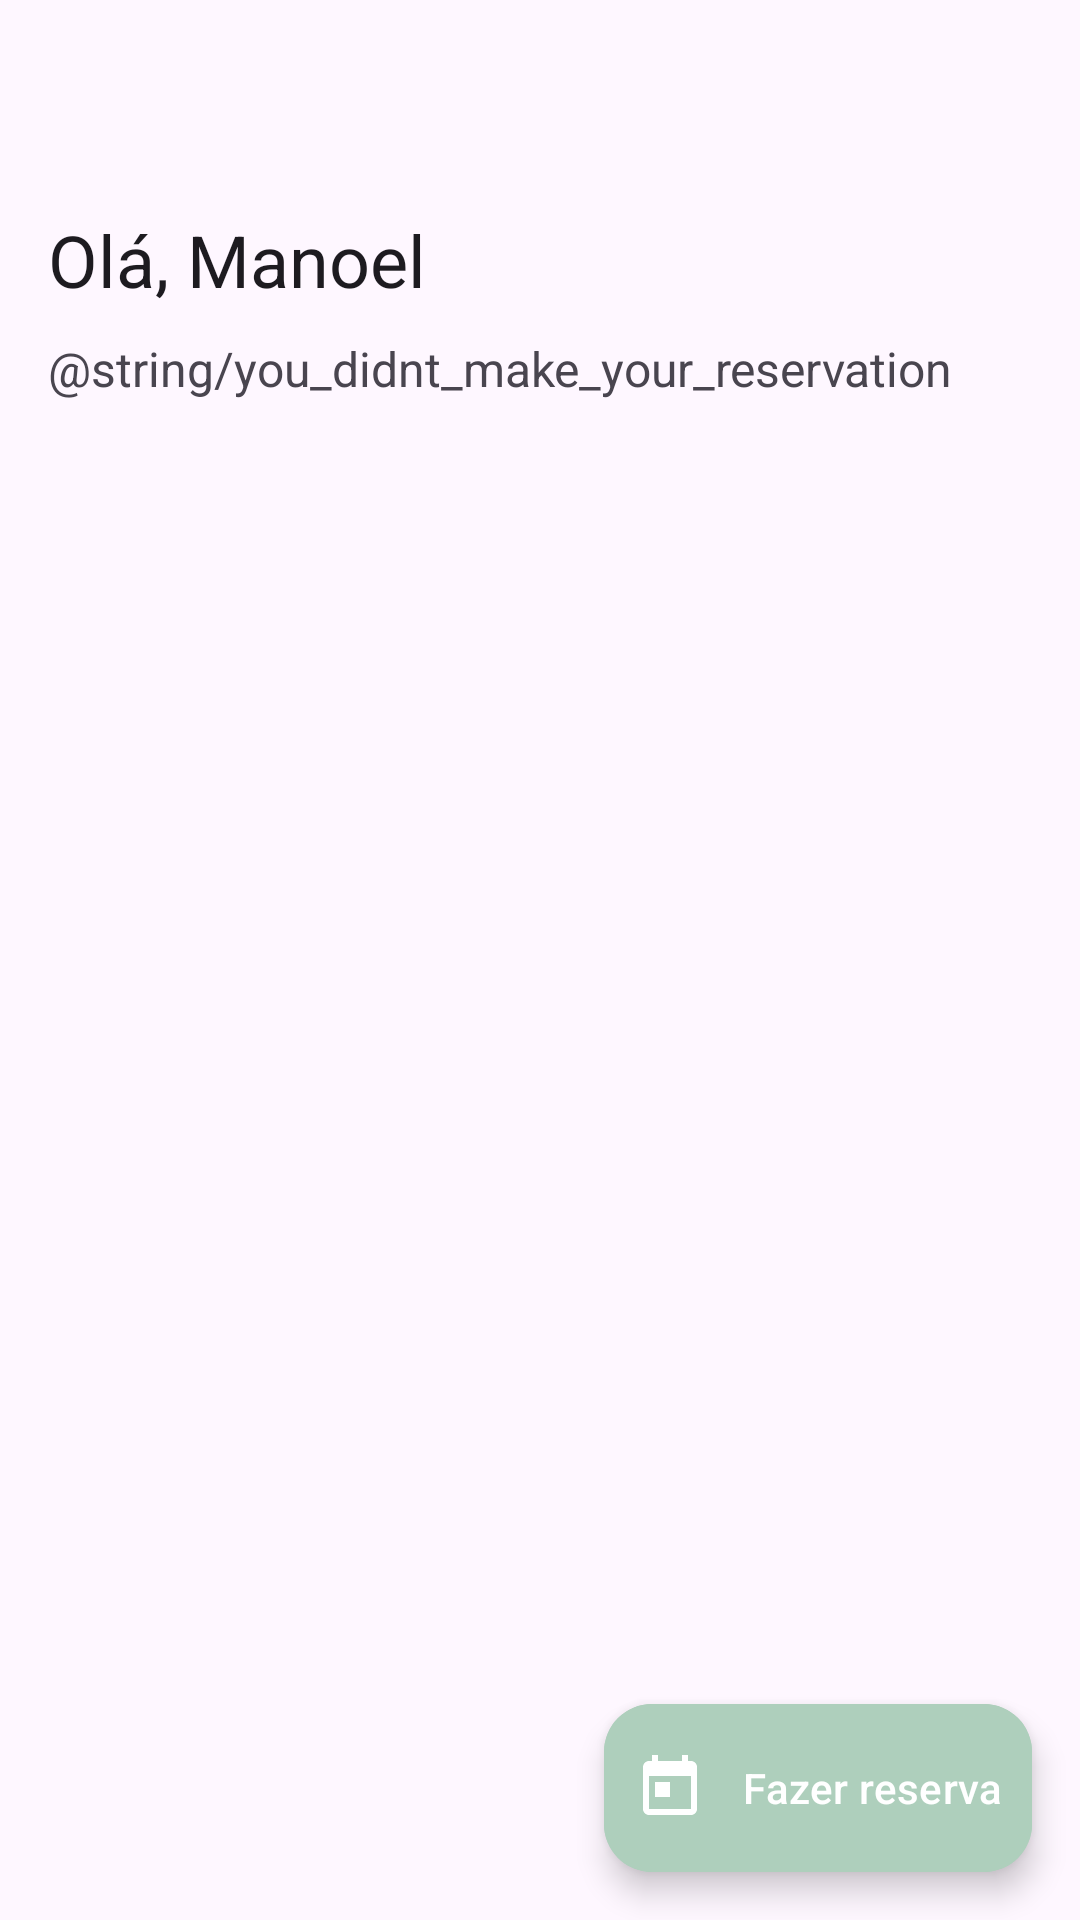

Write the Android layout XML for this screen, with the resource values it uses.
<!-- AndroidManifest.xml: application theme Theme.Agenda -->
<!-- res/layout/activity_main.xml -->
<?xml version="1.0" encoding="utf-8"?>
<androidx.constraintlayout.widget.ConstraintLayout xmlns:android="http://schemas.android.com/apk/res/android"
    xmlns:app="http://schemas.android.com/apk/res-auto"
    xmlns:tools="http://schemas.android.com/tools"
    android:layout_width="match_parent"
    android:layout_height="match_parent">

    <com.google.android.material.appbar.AppBarLayout
        android:id="@+id/app_bar_main"
        android:layout_width="match_parent"
        android:layout_height="wrap_content"
        app:layout_constraintEnd_toEndOf="parent"
        app:layout_constraintStart_toStartOf="parent"
        app:layout_constraintTop_toTopOf="parent">

        <com.google.android.material.appbar.CollapsingToolbarLayout
            android:layout_width="match_parent"
            style="?attr/collapsingToolbarLayoutMediumSize"
            android:layout_height="?attr/collapsingToolbarLayoutMediumSize">


        <com.google.android.material.appbar.MaterialToolbar
            android:id="@+id/toolbar_main"
            android:layout_width="match_parent"
            android:layout_height="wrap_content"
            app:title="Olá, Manoel"
            app:navigationIcon="@drawable/ic_person"/>

        </com.google.android.material.appbar.CollapsingToolbarLayout>

    </com.google.android.material.appbar.AppBarLayout>

    <TextView
        android:id="@+id/txt_info_reservation"
        android:layout_width="match_parent"
        android:layout_height="wrap_content"
        android:layout_marginStart="16dp"
        android:layout_marginEnd="16dp"
        android:text="@string/you_didnt_make_your_reservation"
        android:textSize="16sp"
        app:layout_constraintEnd_toEndOf="parent"
        app:layout_constraintStart_toStartOf="parent"
        app:layout_constraintTop_toBottomOf="@+id/app_bar_main" />

    <androidx.recyclerview.widget.RecyclerView
        android:id="@+id/rv_main"
        android:layout_width="match_parent"
        android:layout_height="0dp"
        app:layoutManager="androidx.recyclerview.widget.LinearLayoutManager"
        app:layout_constraintBottom_toBottomOf="parent"
        app:layout_constraintTop_toBottomOf="@id/txt_info_reservation"
        app:layout_constraintVertical_bias="1.0"
        tools:itemCount="10"
        tools:layout_editor_absoluteX="16dp"
        tools:listitem="@layout/reservation_rows"
        tools:orientation="vertical" />

    <com.google.android.material.floatingactionbutton.ExtendedFloatingActionButton
        android:id="@+id/fab_make_reservation"
        android:layout_width="wrap_content"
        android:layout_height="wrap_content"
        android:layout_margin="16dp"
        android:backgroundTint="?attr/colorPrimary"
        android:padding="10dp"
        android:text="@string/make_reservation"
        android:textColor="@color/neutral_100"
        app:icon="@drawable/ic_today_24"
        app:iconTint="@color/neutral_100"
        app:layout_constraintBottom_toBottomOf="parent"
        app:layout_constraintEnd_toEndOf="parent" />

</androidx.constraintlayout.widget.ConstraintLayout>
<!-- res/layout/reservation_rows.xml (included above) -->
<?xml version="1.0" encoding="utf-8"?>
<androidx.constraintlayout.widget.ConstraintLayout xmlns:android="http://schemas.android.com/apk/res/android"
    android:layout_width="match_parent"
    android:layout_height="wrap_content"
    xmlns:app="http://schemas.android.com/apk/res-auto">

    <ImageView
        android:id="@+id/img_reservation_status"
        android:layout_width="wrap_content"
        android:layout_height="wrap_content"
        android:layout_marginStart="20dp"
        android:layout_marginTop="24dp"
        android:src="@drawable/baseline_send_24"
        app:layout_constraintTop_toTopOf="parent"
        app:layout_constraintStart_toStartOf="parent"/>

    <TextView
        android:id="@+id/txt_reservation_status"
        android:layout_width="0dp"
        android:layout_height="wrap_content"
        android:text="Registrada"
        android:layout_marginStart="16dp"
        app:layout_constraintTop_toTopOf="@+id/img_reservation_status"
        app:layout_constraintStart_toEndOf="@+id/img_reservation_status"/>

    <TextView
        android:id="@+id/txt_reservation_id"
        android:layout_width="0dp"
        android:layout_height="wrap_content"
        android:text="0000001"
        app:layout_constraintStart_toStartOf="@+id/txt_reservation_status"
        app:layout_constraintTop_toBottomOf="@+id/txt_reservation_status" />

    <TextView
        android:id="@+id/txt_reservation_date"
        android:layout_width="0dp"
        android:layout_height="wrap_content"
        android:text="Reserva para o dia 25 Dez 2024"
        app:layout_constraintStart_toStartOf="@+id/txt_reservation_id"
        app:layout_constraintTop_toBottomOf="@+id/txt_reservation_id" />

</androidx.constraintlayout.widget.ConstraintLayout>
<!-- resources referenced by this layout -->
<resources>
  <color name="neutral_100">#FFFFFF</color>
  <!-- drawable baseline_send_24 (drawable) -->
  <vector xmlns:android="http://schemas.android.com/apk/res/android" android:width="24dp" android:height="24dp" android:viewportWidth="960" android:viewportHeight="960" android:tint="?attr/colorControlNormal" android:autoMirrored="true">
      <path android:fillColor="@android:color/white" android:pathData="M120,800L120,160L880,480L120,800ZM200,680L674,480L200,280L200,420L440,480L200,540L200,680ZM200,680L200,480L200,280L200,420L200,420L200,540L200,540L200,680Z"/>
  </vector>
  <!-- drawable ic_today_24 (drawable) -->
  <vector xmlns:android="http://schemas.android.com/apk/res/android" android:height="24dp" android:tint="#0B0B0B" android:viewportHeight="24" android:viewportWidth="24" android:width="24dp">
        
      <path android:fillColor="@android:color/black" android:pathData="M19,3h-1L18,1h-2v2L8,3L8,1L6,1v2L5,3c-1.11,0 -1.99,0.9 -1.99,2L3,19c0,1.1 0.89,2 2,2h14c1.1,0 2,-0.9 2,-2L21,5c0,-1.1 -0.9,-2 -2,-2zM19,19L5,19L5,8h14v11zM7,10h5v5L7,15z"/>
      
  </vector>
  <string name="make_reservation">Fazer reserva</string>
  <style name="Theme.Agenda" parent="Base.Theme.Agenda" />
  <style name="Base.Theme.Agenda" parent="Theme.Material3.DayNight.NoActionBar">
          
          <item name="colorPrimary">@color/primary_300</item>
          <item name="colorPrimaryVariant">@color/primary_400</item>
          <item name="colorOnPrimary">@color/neutral_100</item>
          
          <item name="colorSecondary">@color/secondary_300</item>
          <item name="colorSecondaryVariant">@color/secondary_400</item>
          <item name="colorOnSecondary">@color/neutral_400</item>
  
      </style>
  <color name="primary_300">#AECFBC</color>
  <color name="primary_400">#759683</color>
  <color name="secondary_300">#FFD1A7</color>
  <color name="secondary_400">#B59578</color>
  <color name="neutral_400">#595959</color>
</resources>
